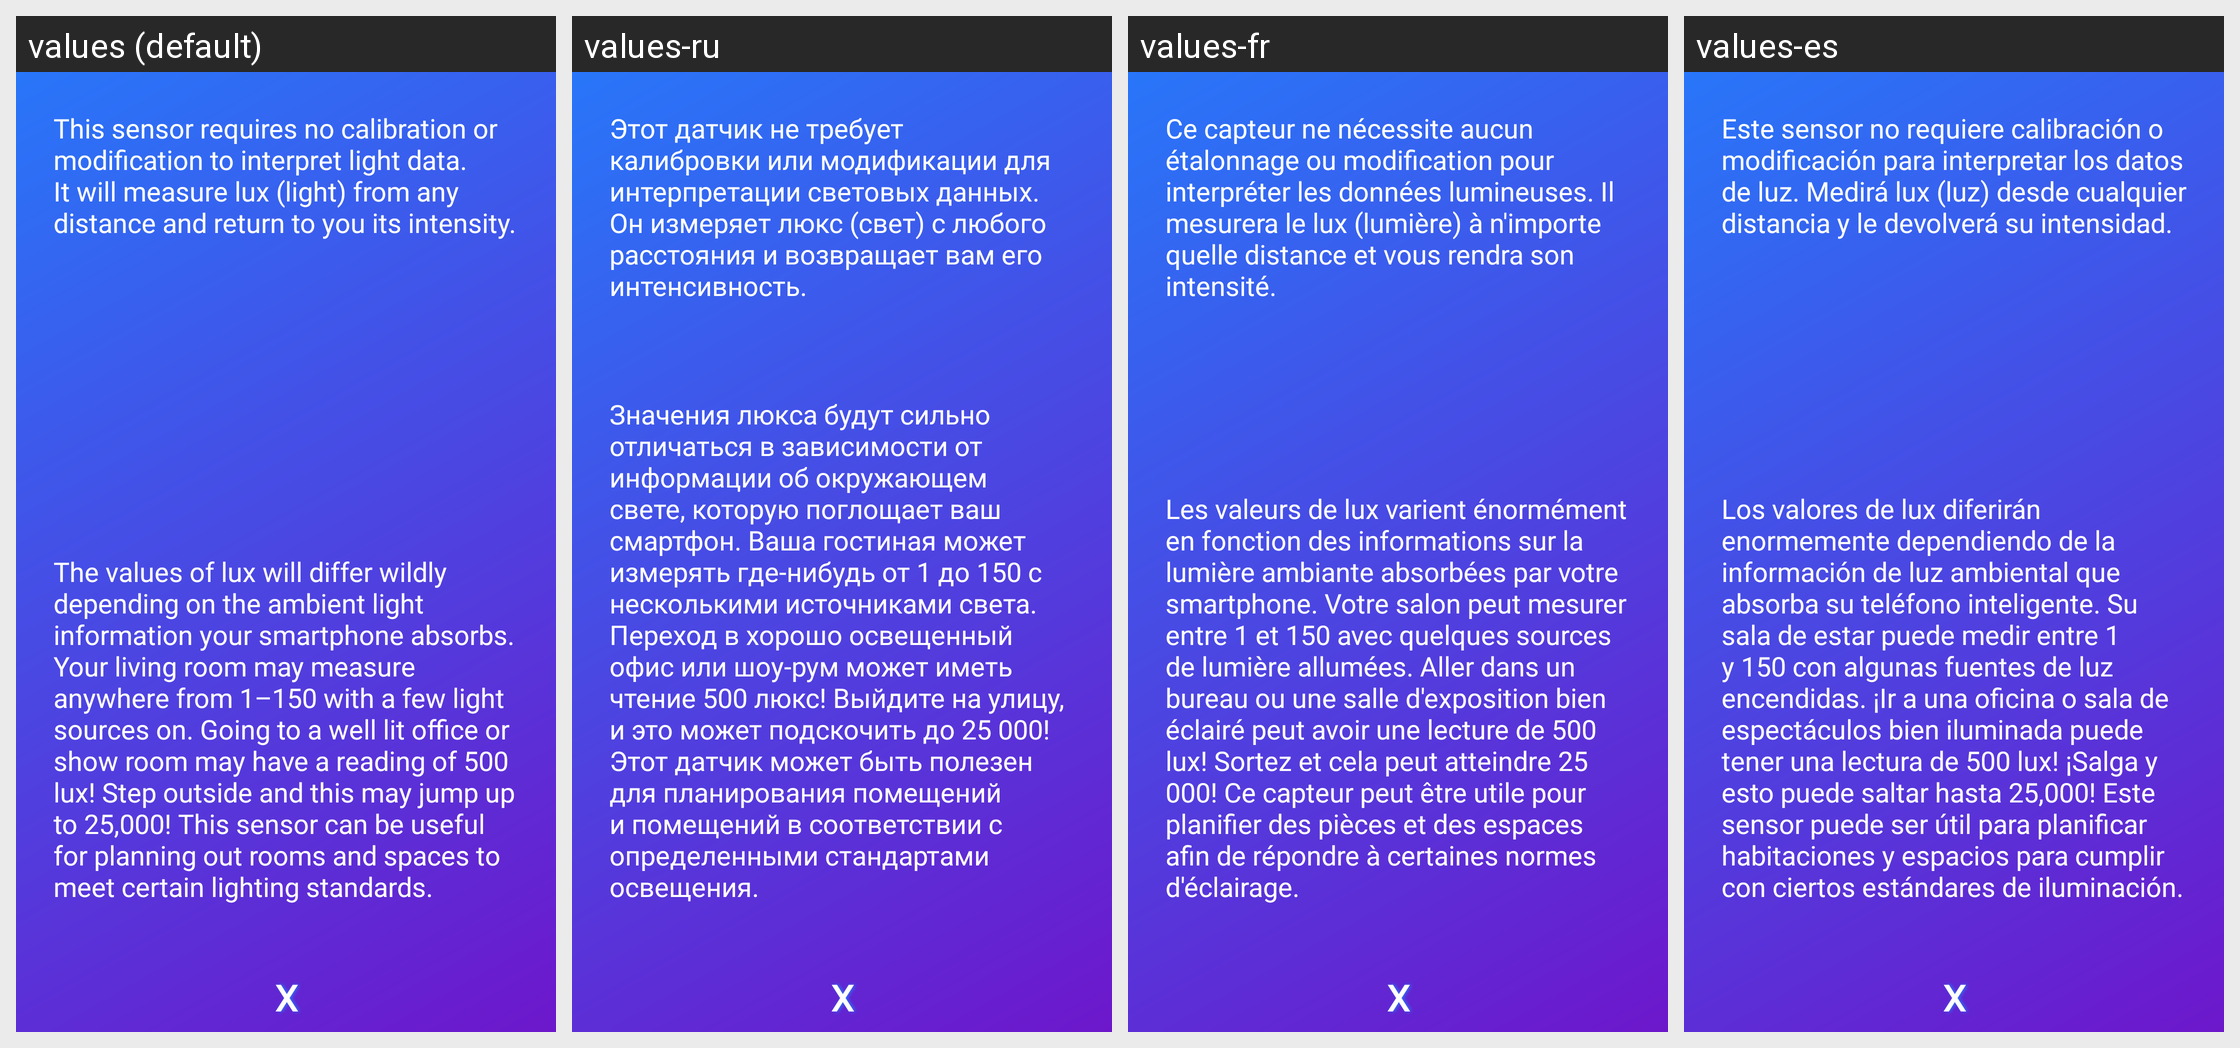

Translations of the strings shown on this Android screen, per locale in the grid:
Android screen res/layout/dialog_light.xml rendered under 4 locales, left to right: values (default), values-ru, values-fr, values-es. Device: Nexus 5 (rendered at 1080×1920; each locale shown at half size, 540×960, under a caption strip naming it); theme AppTheme.
Other locales in the repository, not shown: values-in, values-pt.
Strings drawn on this screen, with the default value and each locale's value (text and hints the layout hard-codes, and strings that could not be matched under every locale, appear in the picture but are not listed):

light_desc_1
  values: This sensor requires no calibration or modification to interpret light data. It will measure lux (light) from any distance and return to you its intensity.
  values-ru: Этот датчик не требует калибровки или модификации для интерпретации световых данных. Он измеряет люкс (свет) с любого расстояния и возвращает вам его интенсивность.
  values-fr: Ce capteur ne nécessite aucun étalonnage ou modification pour interpréter les données lumineuses. Il mesurera le lux (lumière) à n'importe quelle distance et vous rendra son intensité.
  values-es: Este sensor no requiere calibración o modificación para interpretar los datos de luz. Medirá lux (luz) desde cualquier distancia y le devolverá su intensidad.

light_desc_2
  values: The values of lux will differ wildly depending on the ambient light information your smartphone absorbs. Your living room may measure anywhere from 1–150 with a few light sources on. Going to a well lit office or show room may have a reading of 500 lux! Step outside and this may jump up to 25,000! This sensor can be useful for planning out rooms and spaces to meet certain lighting standards.
  values-ru: Значения люкса будут сильно отличаться в зависимости от информации об окружающем свете, которую поглощает ваш смартфон. Ваша гостиная может измерять где-нибудь от 1 до 150 с несколькими источниками света. Переход в хорошо освещенный офис или шоу-рум может иметь чтение 500 люкс! Выйдите на улицу, и это может подскочить до 25 000! Этот датчик может быть полезен для планирования помещений и …[clipped]
  values-fr: Les valeurs de lux varient énormément en fonction des informations sur la lumière ambiante absorbées par votre smartphone. Votre salon peut mesurer entre 1 et 150 avec quelques sources de lumière allumées. Aller dans un bureau ou une salle d'exposition bien éclairé peut avoir une lecture de 500 lux! Sortez et cela peut atteindre 25 000! Ce capteur peut être utile pour planifier des pièces et des …[clipped]
  values-es: Los valores de lux diferirán enormemente dependiendo de la información de luz ambiental que absorba su teléfono inteligente. Su sala de estar puede medir entre 1 y 150 con algunas fuentes de luz encendidas. ¡Ir a una oficina o sala de espectáculos bien iluminada puede tener una lectura de 500 lux! ¡Salga y esto puede saltar hasta 25,000! Este sensor puede ser útil para planificar habitaciones y …[clipped]
